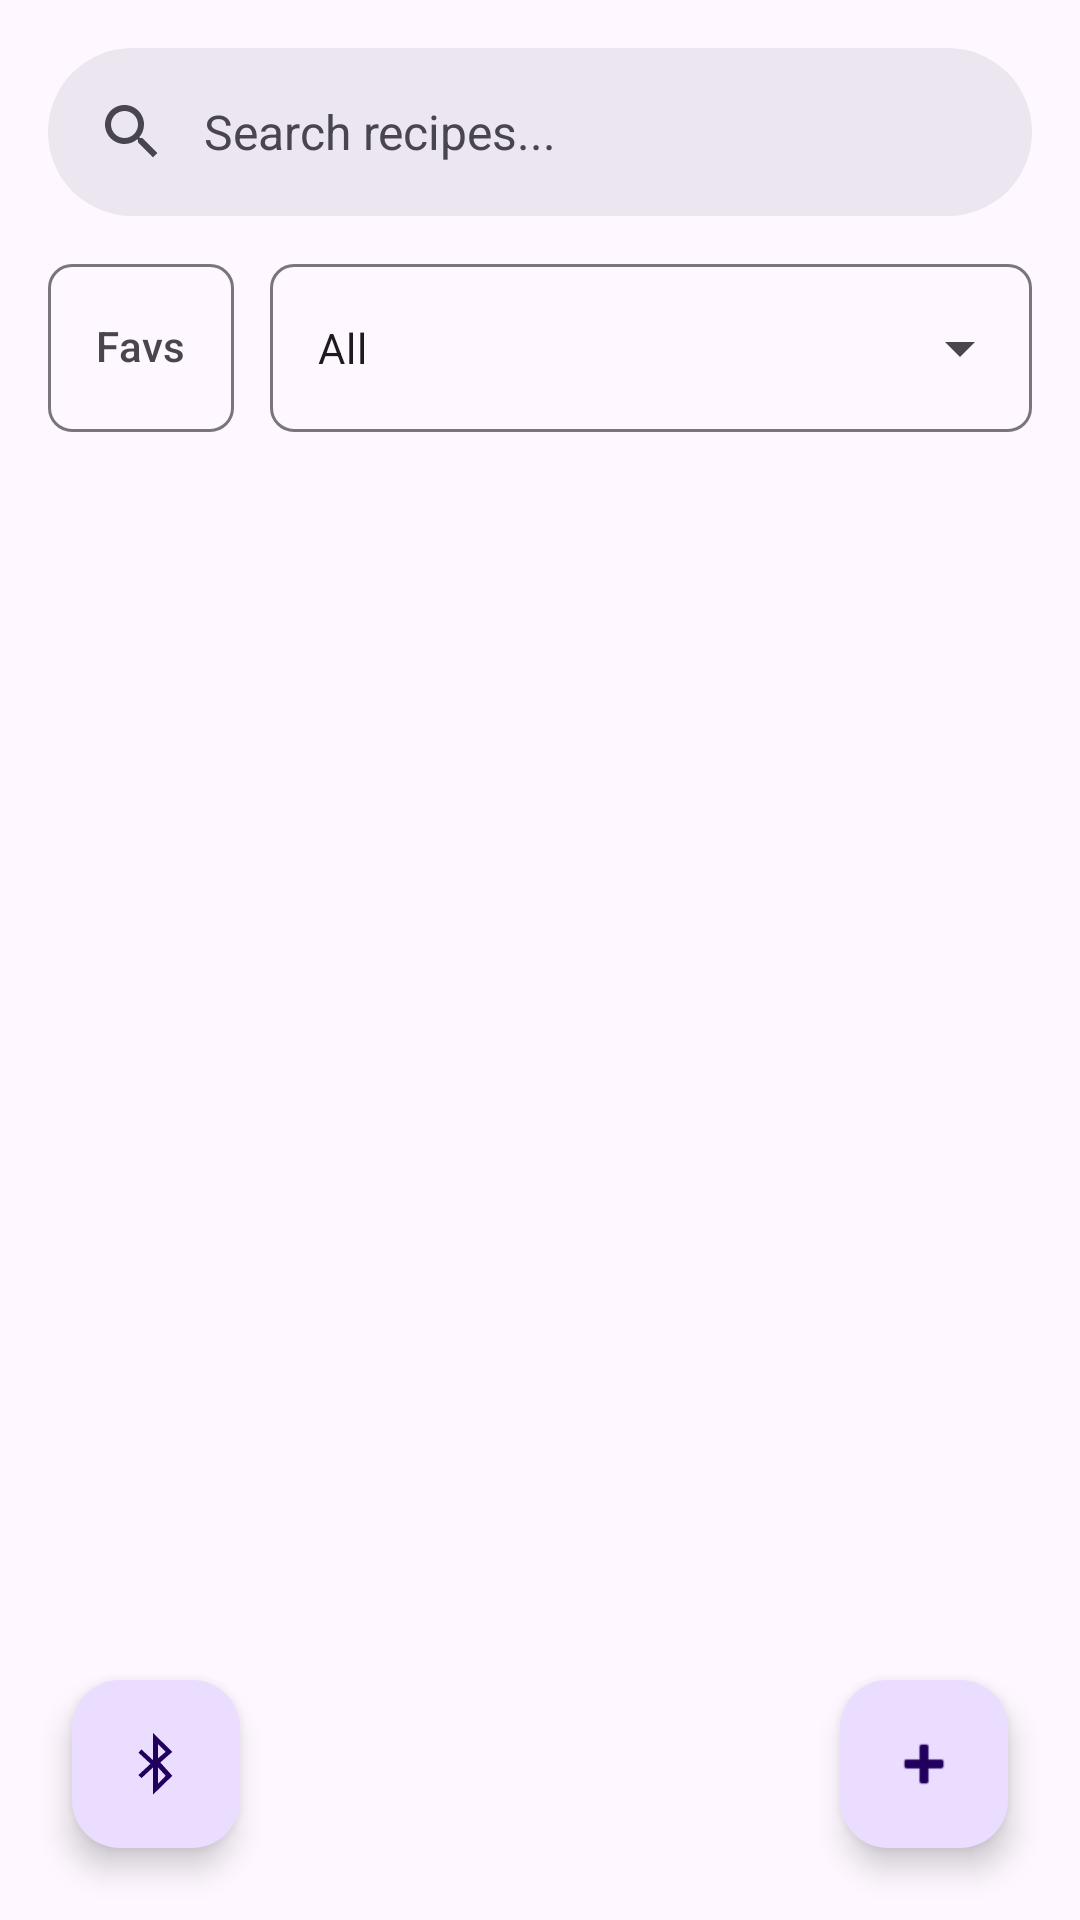

Reconstruct the res/layout file that produces this screen, plus the resources it refers to.
<!-- AndroidManifest.xml: application theme Theme.HandsFreeRecipeReader -->
<!-- res/layout/activity_main.xml -->
<?xml version="1.0" encoding="utf-8"?>
<androidx.coordinatorlayout.widget.CoordinatorLayout
    xmlns:android="http://schemas.android.com/apk/res/android"
    xmlns:app="http://schemas.android.com/apk/res-auto"
    xmlns:tools="http://schemas.android.com/tools"
    android:id="@+id/main"
    android:layout_width="match_parent"
    android:layout_height="match_parent"
    android:background="?attr/colorSurface"
    tools:context=".ui.MainActivity">

    <com.google.android.material.appbar.AppBarLayout
        android:id="@+id/app_bar_layout"
        android:layout_width="match_parent"
        android:layout_height="wrap_content"
        android:background="?attr/colorSurface"
        app:elevation="0dp">

        <com.google.android.material.search.SearchBar
            android:id="@+id/search_bar"
            android:layout_width="match_parent"
            android:layout_height="wrap_content"
            android:hint="Search recipes..."
            app:layout_scrollFlags="scroll" />

        <LinearLayout
            android:id="@+id/filters_layout"
            android:layout_width="match_parent"
            android:layout_height="wrap_content"
            android:orientation="horizontal"
            android:paddingHorizontal="16dp"
            android:paddingBottom="12dp"
            android:background="?attr/colorSurface"
            android:gravity="center_vertical"
            app:layout_scrollFlags="scroll">

            <com.google.android.material.chip.Chip
                android:id="@+id/chip_favorites"
                style="@style/Widget.Material3.Chip.Filter"
                android:layout_width="wrap_content"
                android:layout_height="56dp"
                app:chipMinHeight="56dp"
                app:chipCornerRadius="8dp"
                android:checkable="true"
                app:checkedIconVisible="false"
                app:chipIconVisible="false"
                android:text="Favs"
                android:textAppearance="@style/TextAppearance.Material3.LabelLarge" />

            <View
                android:layout_width="12dp"
                android:layout_height="0dp" />

            <com.google.android.material.textfield.TextInputLayout
                style="@style/Widget.Material3.TextInputLayout.OutlinedBox.ExposedDropdownMenu"
                android:layout_width="0dp"
                android:layout_height="56dp"
                android:layout_weight="1"
                app:hintEnabled="false"
                app:boxCornerRadiusTopStart="8dp"
                app:boxCornerRadiusTopEnd="8dp"
                app:boxCornerRadiusBottomStart="8dp"
                app:boxCornerRadiusBottomEnd="8dp">

                <AutoCompleteTextView
                    android:id="@+id/category_dropdown"
                    android:layout_width="match_parent"
                    android:layout_height="match_parent"
                    android:inputType="none"
                    android:text="All"
                    android:hint="Category"
                    android:paddingTop="0dp"
                    android:paddingBottom="0dp"
                    android:gravity="center_vertical"
                    android:textAppearance="@style/TextAppearance.Material3.BodyMedium" />

            </com.google.android.material.textfield.TextInputLayout>

        </LinearLayout>

    </com.google.android.material.appbar.AppBarLayout>

    <androidx.recyclerview.widget.RecyclerView
        android:id="@+id/recipes_recycler_view"
        android:layout_width="match_parent"
        android:layout_height="match_parent"
        android:clipToPadding="false"
        android:paddingBottom="88dp"
        app:layout_behavior="@string/appbar_scrolling_view_behavior"
        tools:listitem="@layout/recipe_item" />

    <com.google.android.material.floatingactionbutton.FloatingActionButton
        android:id="@+id/add_recipe"
        android:layout_width="wrap_content"
        android:layout_height="wrap_content"
        android:layout_gravity="bottom|end"
        android:layout_margin="24dp"
        android:contentDescription="Add new recipe"
        app:srcCompat="@android:drawable/ic_input_add" />

    <com.google.android.material.floatingactionbutton.FloatingActionButton
        android:id="@+id/btn_receive_bluetooth"
        android:layout_width="wrap_content"
        android:layout_height="wrap_content"
        android:layout_gravity="bottom|start"
        android:layout_margin="24dp"
        android:contentDescription="Receive recipe via Bluetooth"
        app:srcCompat="@android:drawable/stat_sys_data_bluetooth" />

    <com.google.android.material.search.SearchView
        android:id="@+id/search_view"
        android:layout_width="match_parent"
        android:layout_height="match_parent"
        android:hint="Search recipes..."
        app:layout_anchor="@id/search_bar" />

</androidx.coordinatorlayout.widget.CoordinatorLayout>
<!-- res/layout/recipe_item.xml (included above) -->
<?xml version="1.0" encoding="utf-8"?>
<com.google.android.material.card.MaterialCardView
    xmlns:android="http://schemas.android.com/apk/res/android"
    xmlns:app="http://schemas.android.com/apk/res-auto"
    android:layout_width="match_parent"
    android:layout_height="wrap_content"
    android:layout_marginHorizontal="16dp"
    android:layout_marginVertical="8dp"
    app:cardCornerRadius="16dp"
    app:cardElevation="2dp">

    <RelativeLayout
        android:layout_width="match_parent"
        android:layout_height="wrap_content"
        android:padding="16dp">

        <LinearLayout
            android:layout_width="match_parent"
            android:layout_height="wrap_content"
            android:layout_toStartOf="@id/recipe_favorite"
            android:orientation="vertical">

            <TextView
                android:id="@+id/recipe_title"
                android:layout_width="match_parent"
                android:layout_height="wrap_content"
                android:textAppearance="@style/TextAppearance.Material3.TitleLarge" />

            <LinearLayout
                android:layout_width="match_parent"
                android:layout_height="wrap_content"
                android:layout_marginTop="8dp"
                android:gravity="center_vertical"
                android:orientation="horizontal">

                <TextView
                    android:id="@+id/recipe_category"
                    android:layout_width="wrap_content"
                    android:layout_height="wrap_content"
                    android:background="@drawable/category_badge_bg"
                    android:paddingHorizontal="8dp"
                    android:paddingVertical="4dp"
                    android:textAppearance="@style/TextAppearance.Material3.LabelMedium"
                    android:textColor="@color/white" />

                <View
                    android:layout_width="16dp"
                    android:layout_height="0dp" />

                <ImageView
                    android:layout_width="16dp"
                    android:layout_height="16dp"
                    android:contentDescription="Cooking time"
                    android:src="@android:drawable/ic_menu_recent_history"
                    app:tint="?attr/colorOnSurfaceVariant" />

                <TextView
                    android:id="@+id/recipe_time"
                    android:layout_width="wrap_content"
                    android:layout_height="wrap_content"
                    android:layout_marginStart="4dp"
                    android:textAppearance="@style/TextAppearance.Material3.BodyMedium" />

            </LinearLayout>

        </LinearLayout>

        <ImageButton
            android:id="@+id/recipe_favorite"
            android:layout_width="48dp"
            android:layout_height="48dp"
            android:layout_alignParentEnd="true"
            android:layout_centerVertical="true"
            android:background="?attr/selectableItemBackgroundBorderless"
            android:contentDescription="Toggle Favorite"
            android:src="@android:drawable/btn_star_big_off" />

    </RelativeLayout>

</com.google.android.material.card.MaterialCardView>
<!-- resources referenced by this layout -->
<resources>
  <color name="white">#FFFFFFFF</color>
  <style name="Theme.HandsFreeRecipeReader" parent="Base.Theme.HandsFreeRecipeReader" />
  <style name="Base.Theme.HandsFreeRecipeReader" parent="Theme.Material3.DayNight.NoActionBar">
          
          
      </style>
</resources>
